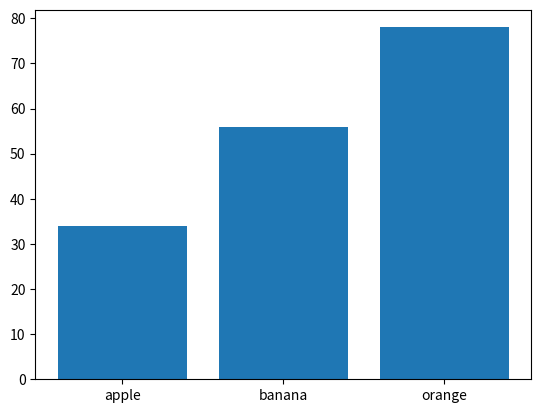

Generate this figure with matplotlib:
# How to plot a simple bar graph using python?
# It can be done by using a module- matplotlib and its submodule pyplot

import matplotlib.pyplot as plt

xaxis = ['apple', 'banana', 'orange']
yaxis = [34, 56, 78]

plt.bar(xaxis, yaxis)
plt.show()